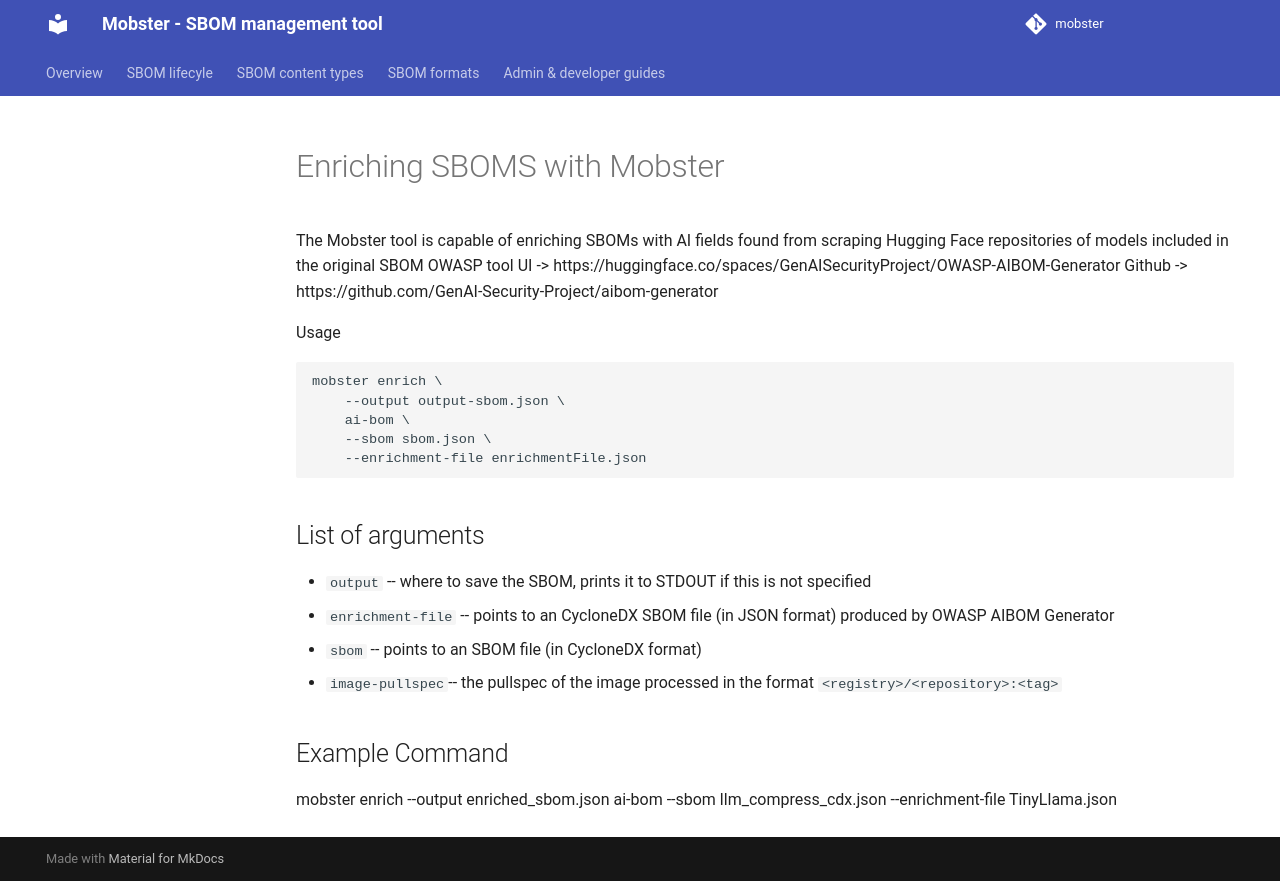

repository: konflux-ci/mobster · page: sboms/enrich/index.html · generator: mkdocs

# Enriching SBOMS with Mobster

The Mobster tool is capable of enriching SBOMs with AI fields found from scraping Hugging Face repositories of models included in the original SBOM
OWASP tool
UI -> https://huggingface.co/spaces/GenAISecurityProject/OWASP-AIBOM-Generator
Github -> https://github.com/GenAI-Security-Project/aibom-generator

Usage
```bash
mobster enrich \
	--output output-sbom.json \
	ai-bom \
	--sbom sbom.json \
	--enrichment-file enrichmentFile.json
```
## List of arguments
- `output` -- where to save the SBOM, prints it to STDOUT if this is not specified
- `enrichment-file` -- points to an CycloneDX SBOM file (in JSON format) produced by OWASP AIBOM Generator
- `sbom` -- points to an SBOM file (in CycloneDX format)
- `image-pullspec`-- the pullspec of the image processed in the format `<registry>/<repository>:<tag>`


## Example Command
mobster enrich --output enriched_sbom.json ai-bom --sbom llm_compress_cdx.json --enrichment-file TinyLlama.json
